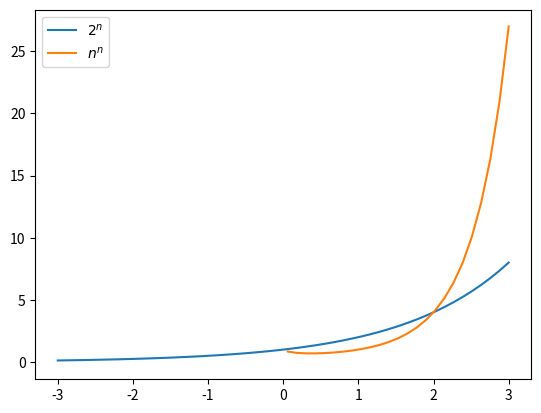

The matplotlib source for this figure:
# -*- coding: utf-8 -*-
"""
Created on Wed Jan 25 13:39:49 2023

[redacted]
"""

import matplotlib.pyplot as plt
import numpy as np

fig, ax = plt.subplots()

n = np.linspace (-3,3)
ax.plot(n, 2**n, label= '$2^n$')
ax.plot(n, n**n, label= '$n^n$')

ax.legend()
